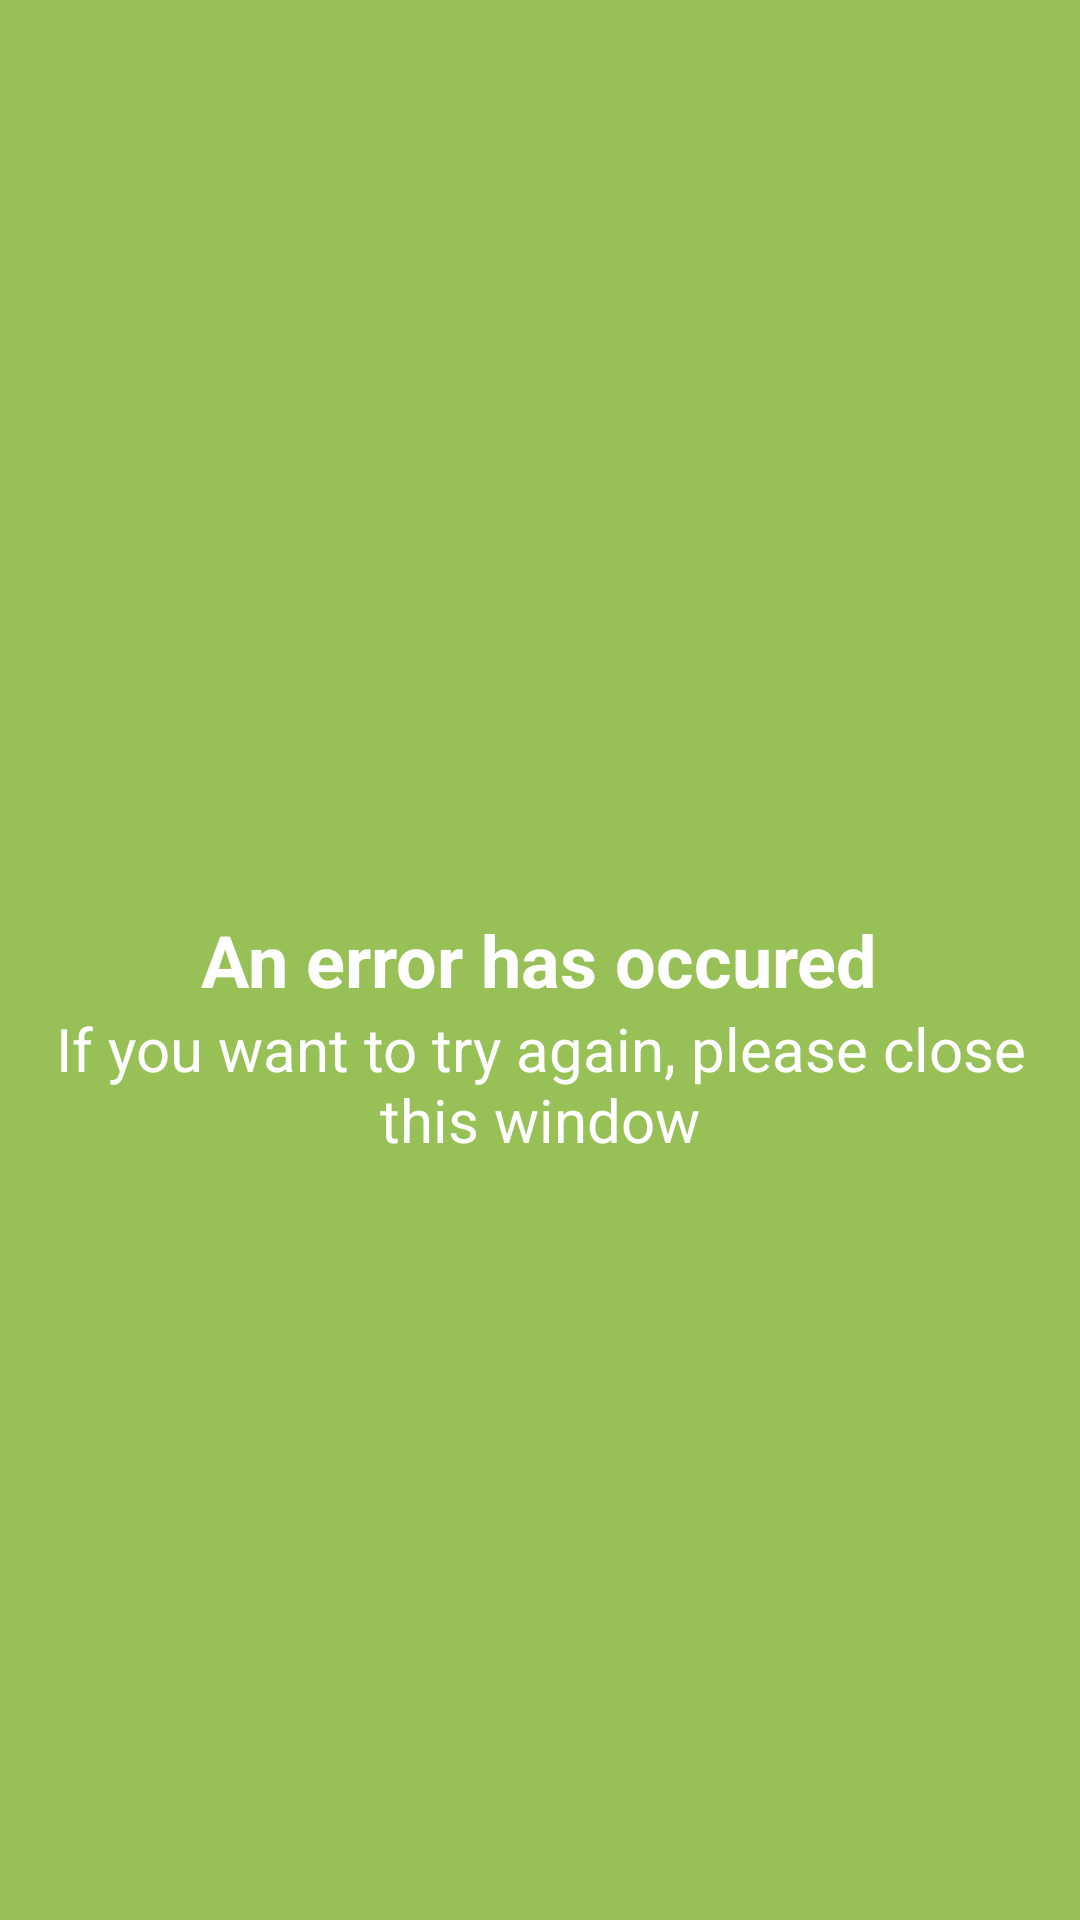

This screen was rendered from an Android layout file. Write that file and the resources it references.
<!-- AndroidManifest.xml: application theme AppTheme -->
<!-- res/layout/error_layout.xml -->
<?xml version="1.0" encoding="utf-8"?>
<RelativeLayout
    xmlns:android="http://schemas.android.com/apk/res/android"
    android:orientation="vertical"
    android:layout_width="match_parent"
    android:layout_height="match_parent"
    android:padding="@dimen/dim16_size"
    android:background="@color/colorPrimary">

    <ImageView
        android:layout_width="@dimen/error_layout_waring_size"
        android:layout_height="@dimen/error_layout_waring_size"
        android:src="@drawable/ic_warning"
        android:layout_centerHorizontal="true"
        android:layout_above="@id/txtErrorMessage"/>

    <TextView
        android:id="@+id/txtErrorMessage"
        android:layout_width="wrap_content"
        android:layout_height="wrap_content"
        style="@style/errorText"
        android:layout_centerInParent="true"
        android:text="@string/message_error"/>

    <TextView
        android:id="@+id/txtErrorSubtitleMessage"
        android:layout_width="wrap_content"
        android:layout_height="wrap_content"
        style="@style/errorSubtitleText"
        android:layout_centerInParent="true"
        android:text="@string/subtitle_message_error"
        android:layout_below="@id/txtErrorMessage"/>

</RelativeLayout>
<!-- resources referenced by this layout -->
<resources>
  <color name="colorPrimary">#97c157</color>
  <dimen name="dim16_size">16dp</dimen>
  <dimen name="error_layout_waring_size">200dp</dimen>
  <string name="message_error">An error has occured</string>
  <string name="subtitle_message_error">If you want to try again, please close this window</string>
  <style name="errorSubtitleText" parent="@android:style/TextAppearance.Small">
          <item name="android:textSize">@dimen/h6</item>
          <item name="android:textColor">@android:color/white</item>
          <item name="android:gravity">center</item>
      </style>
  <style name="errorText" parent="@android:style/TextAppearance.Small">
          <item name="android:textSize">@dimen/h5</item>
          <item name="android:textStyle">bold</item>
          <item name="android:textColor">@android:color/white</item>
          <item name="android:gravity">center</item>
      </style>
  <style name="AppTheme" parent="Theme.AppCompat.Light.DarkActionBar">
          <item name="colorPrimary">@color/colorPrimary</item>
          <item name="colorPrimaryDark">@color/colorPrimaryDark</item>
          <item name="colorAccent">@color/colorAccent</item>
          <item name="windowActionBar">false</item>
          <item name="windowNoTitle">true</item>
      </style>
  <dimen name="h6">20sp</dimen>
  <dimen name="h5">24sp</dimen>
  <color name="colorPrimaryDark">#597332</color>
  <color name="colorAccent">#f2993a</color>
</resources>
